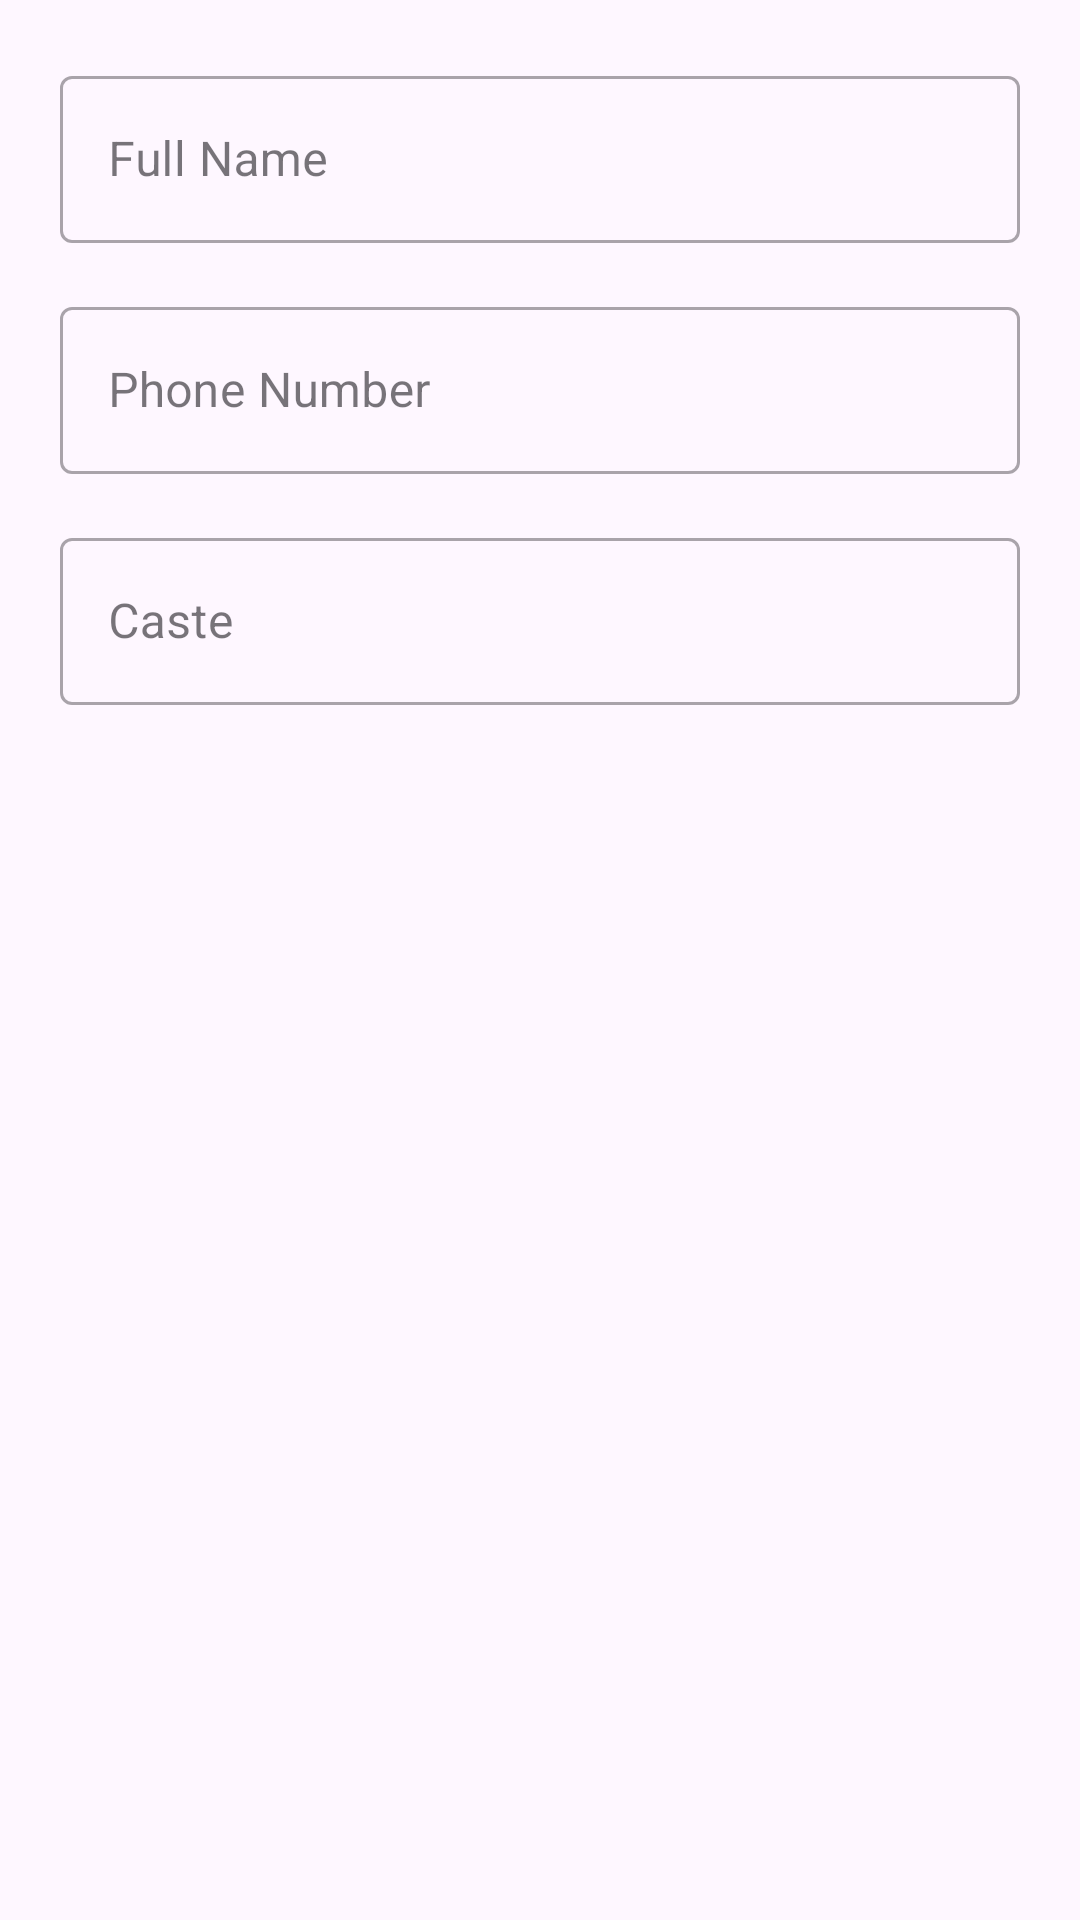

Here is an Android app screen rendered from its layout file. Give the layout XML and the strings, colors and styles it references.
<!-- AndroidManifest.xml: application theme Theme.Schememasters -->
<!-- res/layout/dialog_edit_profile.xml -->
<?xml version="1.0" encoding="utf-8"?>
<LinearLayout xmlns:android="http://schemas.android.com/apk/res/android"
    android:layout_width="match_parent"
    android:layout_height="wrap_content"
    android:orientation="vertical"
    android:padding="20dp">

    <com.google.android.material.textfield.TextInputLayout
        style="@style/Widget.MaterialComponents.TextInputLayout.OutlinedBox"
        android:layout_width="match_parent"
        android:layout_height="wrap_content"
        android:hint="Full Name">

        <com.google.android.material.textfield.TextInputEditText
            android:id="@+id/etEditName"
            android:layout_width="match_parent"
            android:layout_height="wrap_content"
            android:inputType="textPersonName" />
    </com.google.android.material.textfield.TextInputLayout>

    <com.google.android.material.textfield.TextInputLayout
        style="@style/Widget.MaterialComponents.TextInputLayout.OutlinedBox"
        android:layout_width="match_parent"
        android:layout_height="wrap_content"
        android:layout_marginTop="16dp"
        android:hint="Phone Number">

        <com.google.android.material.textfield.TextInputEditText
            android:id="@+id/etEditPhone"
            android:layout_width="match_parent"
            android:layout_height="wrap_content"
            android:inputType="phone" />
    </com.google.android.material.textfield.TextInputLayout>

    <com.google.android.material.textfield.TextInputLayout
        style="@style/Widget.MaterialComponents.TextInputLayout.OutlinedBox"
        android:layout_width="match_parent"
        android:layout_height="wrap_content"
        android:layout_marginTop="16dp"
        android:hint="Caste">

        <com.google.android.material.textfield.TextInputEditText
            android:id="@+id/etEditCaste"
            android:layout_width="match_parent"
            android:layout_height="wrap_content"
            android:inputType="text" />
    </com.google.android.material.textfield.TextInputLayout>

</LinearLayout>
<!-- resources referenced by this layout -->
<resources>
  <style name="Theme.Schememasters" parent="Base.Theme.Schememasters" />
  <style name="Base.Theme.Schememasters" parent="Theme.Material3.DayNight.NoActionBar">
          
          
      </style>
</resources>
